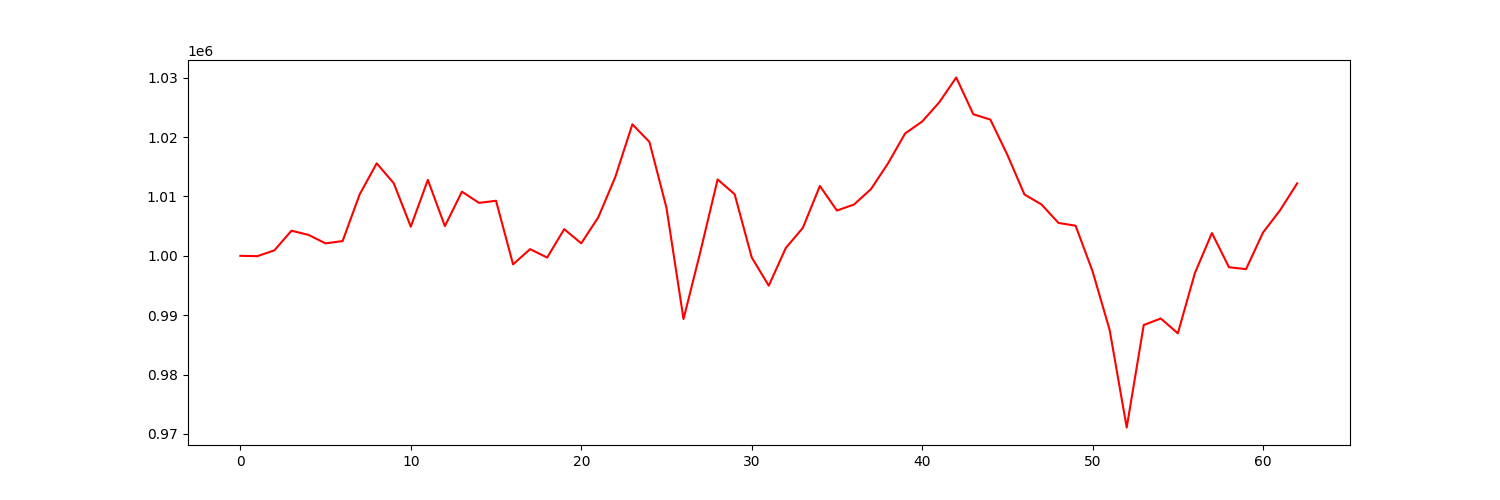

Data behind this chart, as committed beside it:
account_value, date, daily_return
1000000, 2021-04-06, 
999941, 2021-04-07, -5.915900835040677e-05
1000925, 2021-04-08, 0.0009843
1004232, 2021-04-09, 0.003304
1003525, 2021-04-12, -0.0007043
1002099, 2021-04-13, -0.001421
1002487, 2021-04-14, 0.0003873
1010346, 2021-04-15, 0.007839
1015585, 2021-04-16, 0.005186
1012227, 2021-04-19, -0.003306
1004908, 2021-04-20, -0.00723
1012792, 2021-04-21, 0.007845
1005004, 2021-04-22, -0.007691
1010806, 2021-04-23, 0.005774
1008917, 2021-04-26, -0.00187
1009276, 2021-04-27, 0.0003563
998565, 2021-04-28, -0.01061
1001126, 2021-04-29, 0.002564
999709, 2021-04-30, -0.001415
1004491, 2021-05-03, 0.004783
1002106, 2021-05-04, -0.002374
1006490, 2021-05-05, 0.004374
1013300, 2021-05-06, 0.006767
1022159, 2021-05-07, 0.008742
1019183, 2021-05-10, -0.002912
1008091, 2021-05-11, -0.01088
989349, 2021-05-12, -0.01859
1000816, 2021-05-13, 0.01159
1012871, 2021-05-14, 0.01205
1010370, 2021-05-17, -0.002469
999736, 2021-05-18, -0.01052
994965, 2021-05-19, -0.004772
1001318, 2021-05-20, 0.006385
1004713, 2021-05-21, 0.00339
1011768, 2021-05-24, 0.007022
1007624, 2021-05-25, -0.004097
1008642, 2021-05-26, 0.001011
1011248, 2021-05-27, 0.002584
1015589, 2021-05-28, 0.004292
1020617, 2021-06-01, 0.004951
1022623, 2021-06-02, 0.001965
1025849, 2021-06-03, 0.003154
1030042, 2021-06-04, 0.004088
1023849, 2021-06-07, -0.006013
1022954, 2021-06-08, -0.0008739
1017009, 2021-06-09, -0.005811
1010341, 2021-06-10, -0.006557
1008648, 2021-06-11, -0.001676
1005536, 2021-06-14, -0.003085
1005079, 2021-06-15, -0.0004545
997369, 2021-06-16, -0.007671
987500, 2021-06-17, -0.009896
971077, 2021-06-18, -0.01663
988348, 2021-06-21, 0.01779
989439, 2021-06-22, 0.001103
986943, 2021-06-23, -0.002522
997089, 2021-06-24, 0.01028
1003836, 2021-06-25, 0.006766
998077, 2021-06-28, -0.005737
997754, 2021-06-29, -0.0003229
... 3 more rows
